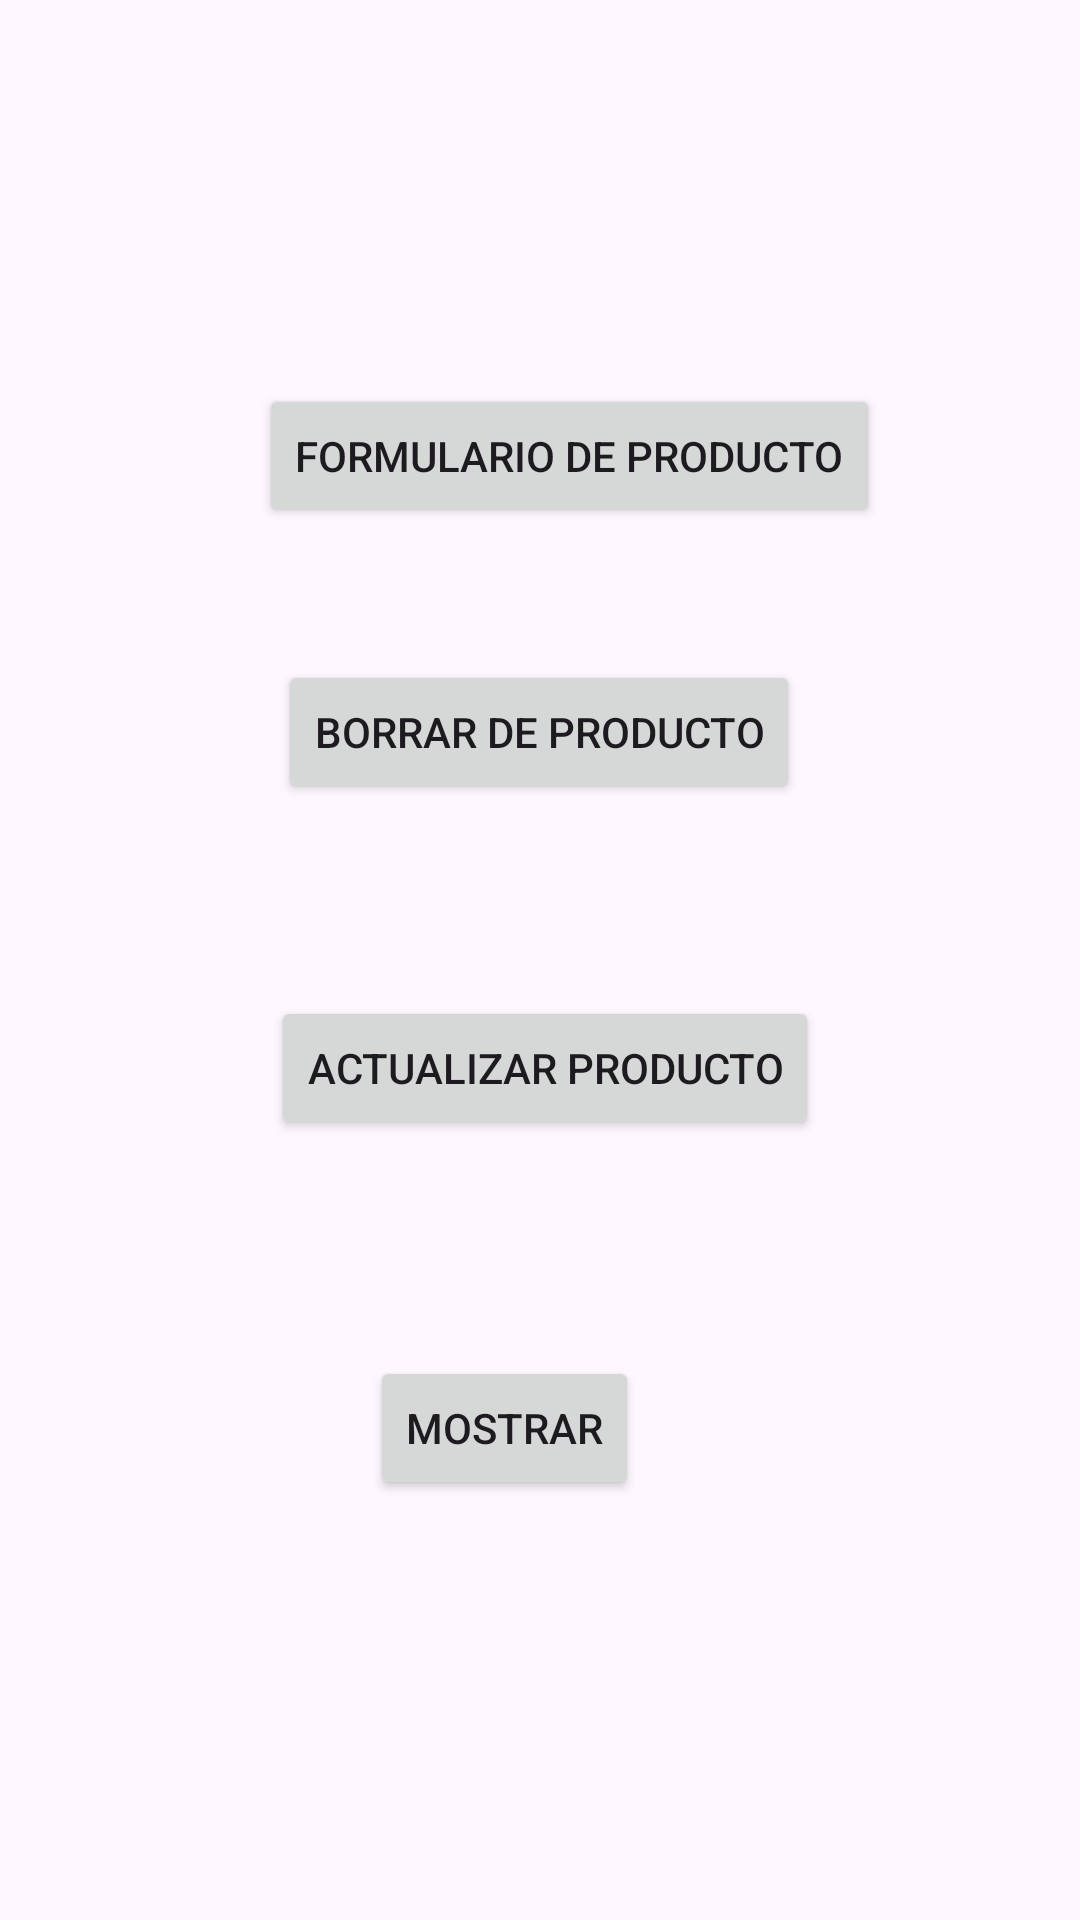

Android layout source for this screen:
<!-- AndroidManifest.xml: application theme Theme.CRUDtienda -->
<!-- res/layout/crud_producto.xml -->
<?xml version="1.0" encoding="utf-8"?>
<androidx.constraintlayout.widget.ConstraintLayout xmlns:android="http://schemas.android.com/apk/res/android"
    xmlns:app="http://schemas.android.com/apk/res-auto"
    xmlns:tools="http://schemas.android.com/tools"
    android:layout_width="match_parent"
    android:layout_height="match_parent"
    tools:context=".crud_producto">


    <Button
        android:id="@+id/button3"
        android:layout_width="wrap_content"
        android:layout_height="wrap_content"
        android:layout_marginTop="128dp"
        android:text="Formulario de producto"
        app:layout_constraintEnd_toEndOf="parent"
        app:layout_constraintHorizontal_bias="0.565"
        app:layout_constraintStart_toStartOf="parent"
        app:layout_constraintTop_toTopOf="parent"
        tools:ignore="MissingConstraints" />

    <Button
        android:id="@+id/button4"
        android:layout_width="wrap_content"
        android:layout_height="wrap_content"
        android:layout_marginTop="220dp"
        android:text="Borrar de producto"
        app:layout_constraintEnd_toEndOf="parent"
        app:layout_constraintHorizontal_bias="0.498"
        app:layout_constraintStart_toStartOf="parent"
        app:layout_constraintTop_toTopOf="parent"
        tools:ignore="MissingConstraints" />

    <Button
        android:id="@+id/button5"
        android:layout_width="wrap_content"
        android:layout_height="wrap_content"
        android:layout_marginTop="332dp"
        android:text="Actualizar producto"
        app:layout_constraintEnd_toEndOf="parent"
        app:layout_constraintHorizontal_bias="0.509"
        app:layout_constraintStart_toStartOf="parent"
        app:layout_constraintTop_toTopOf="parent"
        tools:ignore="MissingConstraints" />

    <Button
        android:id="@+id/button6"
        android:layout_width="wrap_content"
        android:layout_height="wrap_content"
        android:layout_marginTop="452dp"
        android:text="Mostrar"
        app:layout_constraintEnd_toEndOf="parent"
        app:layout_constraintHorizontal_bias="0.456"
        app:layout_constraintStart_toStartOf="parent"
        app:layout_constraintTop_toTopOf="parent"
        tools:ignore="MissingConstraints" />

</androidx.constraintlayout.widget.ConstraintLayout>
<!-- resources referenced by this layout -->
<resources>
  <style name="Theme.CRUDtienda" parent="Base.Theme.CRUDtienda" />
  <style name="Base.Theme.CRUDtienda" parent="Theme.Material3.DayNight.NoActionBar">
          
          
      </style>
</resources>
